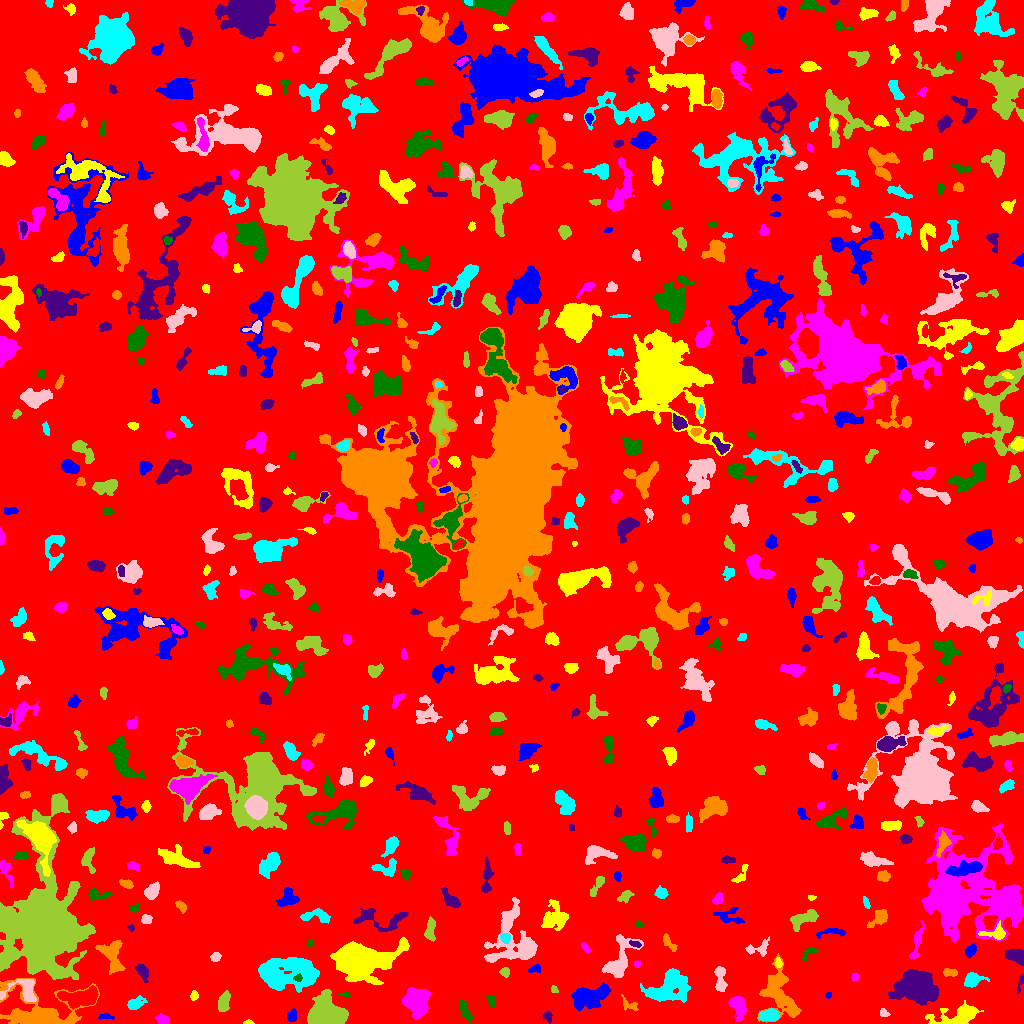

Source data for this figure (header and first rows):
ID, X, Y, A, B, theta, total_flux, mu_max, mu_median, mu_mean, R_fwhm, R_e, R10, R90, x_start, x_end, y_start, y_end, area, greylevel
0, 527.2, 521.9, 299.5, 292.1, 1.036, 2274129, 23.0, 3.0, 2.844, 6.723, 246.7, 95.41, 393.4, 0, 1023, 0, 1023, 799739, 2.844
1, 105.8, 6.993, 3.664, 1.483, -0.06398, 151.0, 4.0, 2.0, 1.936, 3.949, 2.764, 0.9772, 4.37, 98, 114, 4, 10, 78, 7.936
2, 248.1, 0.9412, 2.196, 0.953, 0.005748, 68.0, 4.0, 2.0, 1.7, 2.646, 1.784, 0.5642, 2.764, 243, 254, 0, 4, 40, 10.7
3, 162.1, 4.026, 2.801, 2.254, -0.5589, 384.0, 7.0, 3.0, 3.339, 4.184, 3.192, 1.262, 4.918, 155, 168, 0, 10, 115, 9.339
4, 463.6, 15.29, 5.68, 2.007, -1.095, 386.0, 9.0, 1.0, 2.144, 2.932, 3.241, 1.128, 5.971, 459, 473, 0, 23, 180, 8.144
5, 547.7, 6.742, 2.459, 2.104, -1.029, 233.0, 6.0, 3.0, 2.741, 3.7, 2.821, 1.128, 4.442, 542, 552, 0, 12, 85, 8.741
6, 779.7, 30.03, 14.23, 7.74, -1.202, 3576, 9.0, 4.0, 3.821, 10.05, 9.657, 3.742, 15.04, 757, 801, 1, 70, 936, 8.821
7, 769.7, 7.912, 4.457, 2.661, 0.08612, 857.0, 10.0, 4.0, 3.968, 4.918, 4.26, 1.693, 6.956, 758, 779, 3, 15, 216, 11.97
8, 883, 10.56, 2.193, 1.902, -0.7119, 149.0, 4.0, 2.0, 2.129, 3.827, 2.459, 0.9772, 3.785, 880, 890, 7, 15, 70, 11.13
9, 324.2, 8.682, 7.539, 6.298, 0.1316, 20889, 82.0, 14.0, 22.34, 7.632, 7.506, 2.932, 13.45, 307, 348, 0, 34, 935, 27.34
10, 81.95, 26.29, 9.569, 3.887, 0.08393, 3883, 16.0, 6.0, 6.86, 8.575, 6.979, 2.821, 11.18, 57, 98, 14, 38, 566, 16.86
11, 291.7, 7.546, 3.106, 2.09, 1.334, 306.0, 5.0, 3.0, 2.757, 4.549, 3.241, 1.382, 4.983, 287, 296, 2, 15, 111, 8.757
12, 959.6, 8.487, 12.76, 4.296, 0.2497, 1660, 9.0, 2.0, 2.867, 6.408, 6.507, 2.459, 11.27, 925, 983, 0, 23, 579, 8.867
13, 417.2, 21.26, 7, 5.739, -1.552, 3732, 15.0, 5.0, 5.943, 7.653, 7.715, 2.985, 12.18, 402, 430, 4, 36, 628, 10.94
14, 491.1, 23.96, 2.916, 1.756, -1.39, 171.0, 5.0, 2.0, 1.8, 2.764, 2.646, 0.9772, 4.406, 486, 495, 16, 28, 95, 8.8
15, 916.1, 36.73, 7.303, 6.236, -0.14, 22581, 81.0, 10.0, 18.74, 7.777, 7.858, 3.038, 14.31, 888, 938, 18, 54, 1205, 24.74
16, 628.8, 18.73, 5.074, 2.68, -0.4782, 269.0, 5.0, 2.0, 2.118, 3.656, 3.568, 1.262, 5.528, 621, 638, 13, 29, 127, 8.118
17, 134.7, 19.6, 3.896, 2.513, 0.3772, 461.0, 7.0, 2.0, 2.505, 4.297, 3.656, 1.493, 5.997, 127, 147, 14, 28, 184, 8.505
18, 23.84, 33.64, 9.514, 6.121, 0.1298, 1781, 10.0, 4.0, 4.662, 7.506, 5.89, 2.459, 9.508, 0, 36, 22, 44, 382, 13.66
19, 223.6, 21.03, 4.9, 2.431, 1.297, 614.0, 6.0, 3.0, 2.91, 6.308, 4.478, 1.871, 6.747, 218, 230, 12, 33, 211, 8.91
20, 542.7, 22.51, 1.795, 1.592, -0.9766, 95.0, 4.0, 2.0, 1.979, 3.09, 2.111, 0.7979, 3.432, 540, 546, 19, 26, 48, 7.979
21, 828.5, 28.4, 1.466, 1.299, 0.0652, 40.0, 2.0, 1.0, 1.026, 2.985, 1.693, 0.5642, 2.706, 825, 831, 25, 31, 39, 12.03
22, 194.1, 27.59, 2.057, 1.635, 1.473, 148.0, 5.0, 2.0, 2.056, 2.985, 2.326, 0.7979, 3.613, 190, 198, 23, 33, 72, 9.056
23, 738.2, 17.58, 6.008, 3.514, -1.328, 1226, 10.0, 4.0, 4.02, 6.077, 5.382, 2.034, 8.387, 728, 746, 2, 27, 305, 11.02
24, 345.7, 29.04, 1.562, 1.31, -0.2128, 68.0, 4.0, 1.0, 1.388, 2.646, 1.784, 0.5642, 2.764, 338, 350, 26, 31, 49, 8.388
25, 1021, 42.06, 4.571, 1.254, 1.327, 104.0, 3.0, 1.0, 1.316, 3.241, 2.585, 0.9772, 4.068, 1017, 1023, 30, 49, 79, 7.316
26, 38.63, 9.374, 19.66, 9.924, -0.0472, 9969, 23.0, 5.0, 7.105, 9.253, 10.45, 3.949, 17.72, 0, 99, 0, 45, 1403, 13.11
27, 668.4, 36.61, 10.53, 7.423, 0.4581, 4164, 13.0, 4.0, 4.511, 7.797, 8.938, 3.29, 14.63, 640, 690, 21, 55, 923, 9.511
28, 720.2, 43.16, 7.199, 2.43, -1.508, 597.0, 7.0, 2.0, 2.584, 4.514, 4.406, 1.693, 7.092, 714, 727, 32, 57, 231, 8.584
29, 554.2, 34.04, 2.073, 1.604, -1.096, 98.0, 4.0, 2.0, 1.922, 3.338, 2.257, 0.7979, 3.432, 551, 558, 31, 38, 51, 7.922
30, 245.0, 48.86, 6.582, 1.821, 1.524, 228.0, 4.0, 1.0, 1.714, 4.297, 3.338, 1.262, 5.726, 241, 249, 40, 61, 133, 7.714
31, 590.3, 26.88, 10.08, 4.721, 0.3033, 3467, 11.0, 5.0, 5.245, 9.69, 8.234, 3.241, 12.6, 571, 610, 13, 41, 661, 10.25
32, 357.6, 62.14, 11.91, 7.577, 0.01602, 27678, 62.0, 8.0, 15.54, 9.918, 10.06, 3.949, 18.73, 330, 409, 39, 86, 1781, 19.54
33, 855, 46.44, 1.763, 1.629, 0.7925, 91.0, 4.0, 1.0, 1.517, 3.038, 2.185, 0.7979, 3.432, 851, 859, 42, 50, 60, 8.517
34, 297.8, 45.4, 2.034, 1.813, 0.5391, 225.0, 7.0, 3.0, 3.75, 2.985, 2.394, 0.9772, 3.785, 293, 302, 42, 50, 60, 15.75
35, 142.8, 51.98, 4.054, 2.276, -1.106, 520.0, 8.0, 3.0, 3.152, 4.549, 3.568, 1.382, 5.89, 135, 148, 41, 59, 165, 9.152
36, 949.6, 50.89, 3.84, 1.866, -0.05587, 254.0, 4.0, 2.0, 2.374, 5.232, 3.385, 1.382, 5.046, 943, 957, 47, 55, 107, 9.374
37, 971.7, 42.94, 4.352, 3.062, 0.3103, 1232, 14.0, 4.0, 5.404, 5.14, 4.184, 1.596, 6.887, 964, 989, 36, 51, 228, 12.4
38, 618.4, 61.86, 12.52, 5.577, 1.104, 2214, 10.0, 3.0, 3.635, 7.442, 7.356, 2.877, 12.11, 602, 643, 46, 89, 609, 8.635
39, 504.8, 51.3, 2.324, 2.203, -1.084, 200.0, 4.0, 2.0, 2.326, 4.222, 2.821, 1.128, 4.406, 499, 509, 46, 56, 86, 8.326
40, 440.2, 51.07, 2.36, 1.947, 1.13, 224.0, 5.0, 3.0, 3.111, 3.909, 2.706, 1.128, 4.107, 435, 444, 46, 56, 72, 9.111
41, 534.7, 54.56, 3.078, 1.757, 0.2629, 154.0, 4.0, 2.0, 1.77, 4.029, 2.932, 1.128, 4.549, 528, 540, 51, 59, 87, 7.77
42, 778.1, 60.59, 2.597, 1.495, -1.484, 239.0, 7.0, 4.0, 3.794, 3.338, 2.523, 0.9772, 3.868, 775, 782, 56, 66, 63, 11.79
43, 637.3, 59.55, 1.441, 1.316, 1.122, 51.0, 3.0, 1.0, 1.159, 2.394, 1.784, 0.5642, 2.706, 634, 640, 56, 63, 44, 10.16
44, 809, 70.66, 4.654, 2.172, 0.6496, 375.0, 7.0, 3.0, 3.233, 3.568, 3.432, 1.262, 5.382, 802, 818, 62, 76, 116, 8.233
45, 1016, 67.69, 5.018, 3.042, -0.3526, 1224, 10.0, 5.0, 5.079, 6.433, 4.886, 1.954, 7.611, 1005, 1023, 58, 74, 241, 10.08
46, 112, 66.97, 9.318, 4.817, -1.243, 1553, 9.0, 3.0, 3.325, 6.103, 6.507, 2.459, 10.39, 95, 125, 49, 83, 467, 9.325
47, 288.1, 51.62, 14.89, 8.331, -0.04172, 6460, 11.0, 4.0, 4.458, 11.66, 11.77, 4.549, 18.55, 258, 319, 31, 66, 1449, 9.458
48, 215.6, 66.43, 2.46, 1.992, 0.4459, 215.0, 5.0, 2.0, 2.443, 3.568, 2.821, 1.128, 4.406, 210, 221, 62, 71, 88, 8.443
49, 6.695, 65.66, 5.209, 3.097, 0.736, 1292, 12.0, 5.0, 5.295, 5.863, 4.687, 1.871, 7.442, 0, 18, 57, 79, 244, 13.3
50, 257.9, 72.99, 1.835, 1.472, 0.8475, 82.0, 4.0, 2.0, 1.783, 2.877, 2.034, 0.7979, 3.192, 254, 261, 70, 76, 46, 7.783
51, 970.2, 72.69, 3.264, 2.184, 0.9193, 376.0, 6.0, 3.0, 3.057, 4.754, 3.432, 1.382, 5.352, 965, 976, 65, 80, 123, 9.057
52, 402.8, 78.52, 2.204, 1.634, 1.368, 174.0, 6.0, 3.0, 2.719, 3.385, 2.394, 0.9772, 3.742, 399, 407, 73, 83, 64, 12.72
53, 586.5, 74.84, 3.144, 1.115, -0.9176, 43.0, 2.0, 1.0, 0.6056, 3.478, 2.257, 0.7979, 3.241, 581, 591, 70, 81, 71, 7.606
54, 309.9, 80.21, 2, 1.491, 0.946, 158.0, 7.0, 3.5, 3.435, 2.706, 2.257, 0.7979, 3.338, 307, 313, 76, 84, 46, 8.435
55, 635.5, 79.29, 3.023, 1.264, -0.2926, 106.0, 4.0, 2.0, 1.536, 3.478, 2.459, 0.7979, 3.7, 629, 641, 76, 83, 69, 10.54
56, 669.5, 80.53, 5.533, 1.662, -0.9078, 175.0, 4.0, 1.0, 1.336, 4.297, 3.29, 1.262, 5.046, 663, 677, 72, 90, 131, 8.336
57, 505.3, 85.66, 2.496, 2.137, -0.6635, 193.0, 5.0, 2.0, 1.99, 3.29, 2.932, 1.128, 4.583, 500, 510, 80, 90, 97, 10.99
58, 758, 74.65, 6.714, 3.518, 0.2036, 357.0, 5.0, 2.0, 1.831, 3.868, 4.146, 1.493, 6.864, 745, 769, 67, 87, 195, 8.831
59, 429.4, 92.96, 5.334, 2.12, 1.468, 445.0, 7.0, 2.0, 2.294, 3.827, 3.827, 1.382, 6.308, 424, 435, 82, 107, 194, 8.294
... 618 more rows
